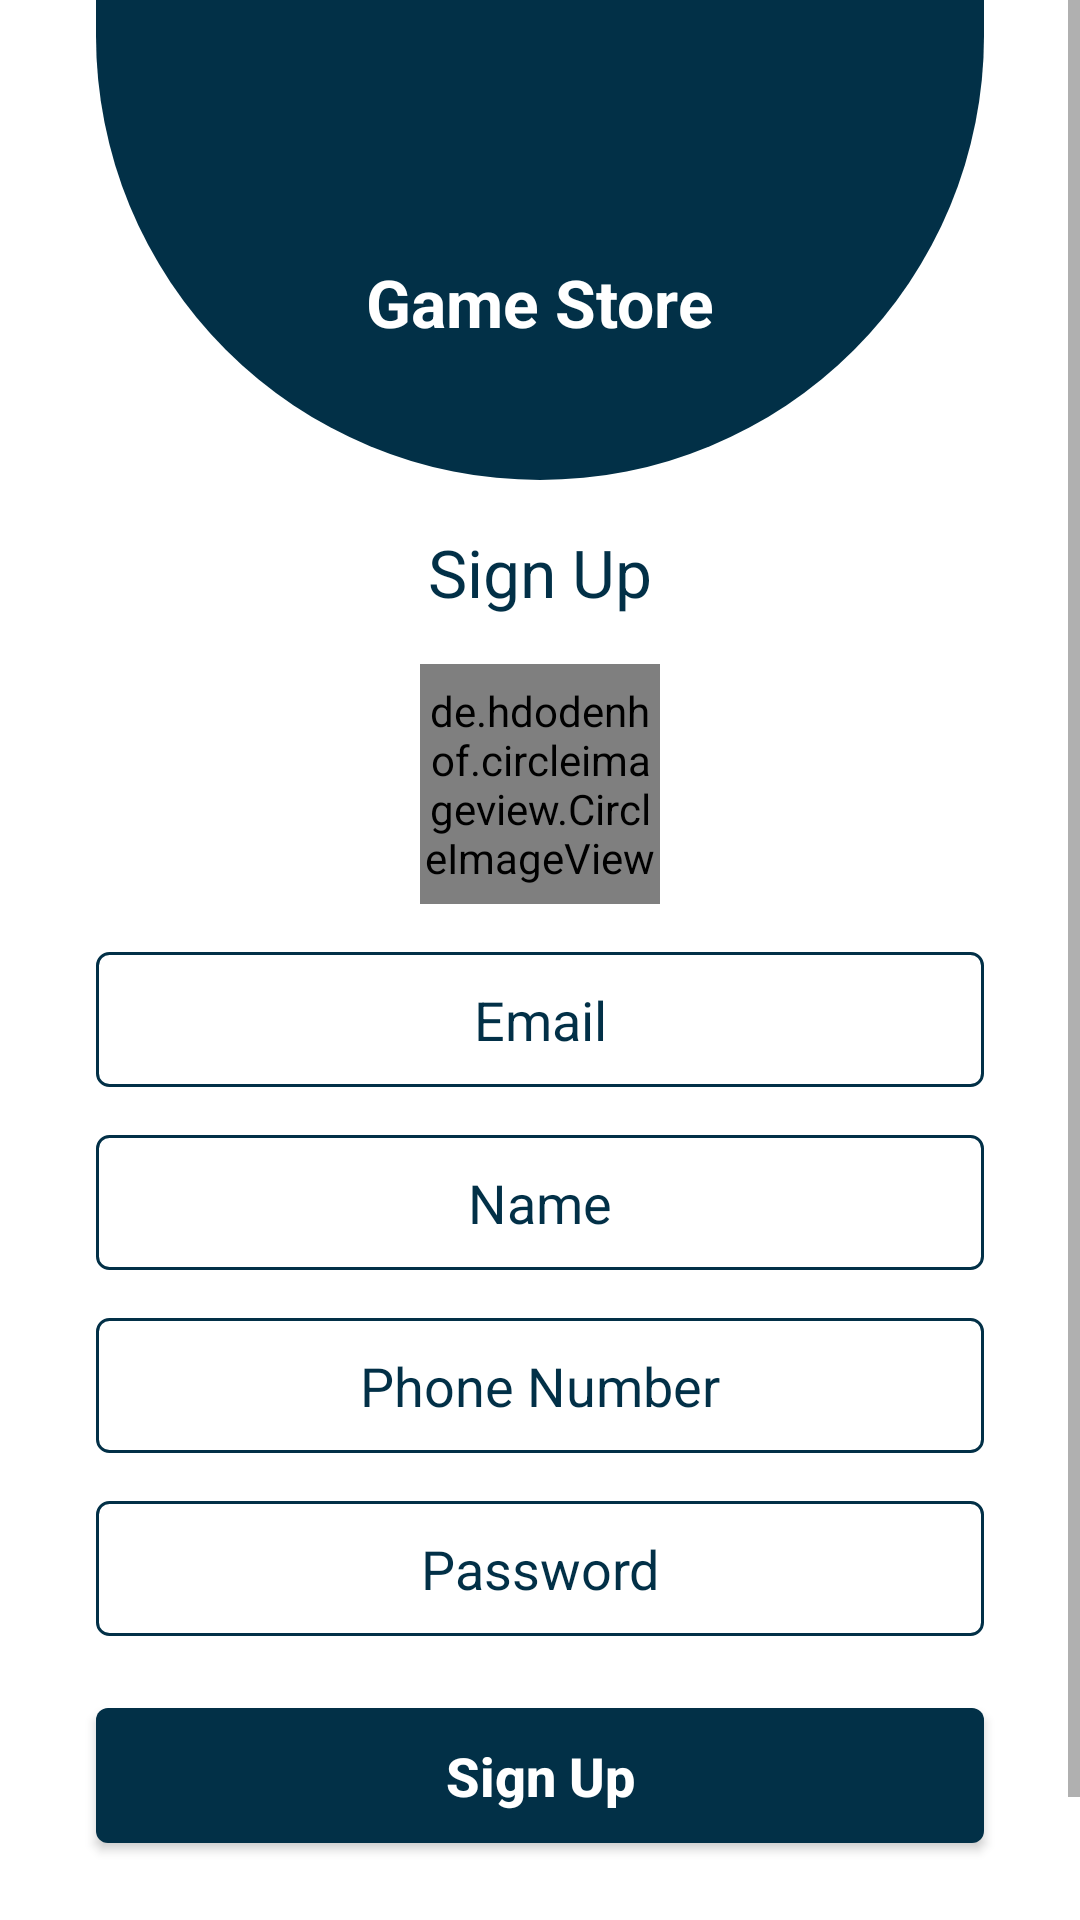

Android layout source for this screen:
<!-- AndroidManifest.xml: application theme Theme.GameStore -->
<!-- res/layout/fragment_seller_sign_up.xml -->
<?xml version="1.0" encoding="utf-8"?>
<layout xmlns:tools="http://schemas.android.com/tools"
    xmlns:app="http://schemas.android.com/apk/res-auto"
    xmlns:android="http://schemas.android.com/apk/res/android">

    <ScrollView
        android:layout_width="match_parent"
        android:layout_height="wrap_content">

        <androidx.constraintlayout.widget.ConstraintLayout
            android:layout_width="match_parent"
            android:layout_height="match_parent"
            tools:context=".ui.seller.regisration.fragments.SellerSignUpFragment">

            <LinearLayout
                android:id="@+id/linearSignUpSeller"
                android:layout_width="match_parent"
                android:layout_height="160dp"
                android:layout_marginStart="@dimen/margin_32"
                android:layout_marginEnd="@dimen/margin_32"
                android:background="@drawable/oval_background"
                android:orientation="vertical"
                app:layout_constraintEnd_toEndOf="parent"
                app:layout_constraintStart_toStartOf="parent"
                app:layout_constraintTop_toTopOf="parent">


                <ImageView
                    android:id="@+id/ivAppIcon"
                    android:layout_width="70dp"
                    android:layout_height="70dp"
                    android:layout_gravity="center"
                    android:layout_marginTop="@dimen/margin_16"
                    android:src="@drawable/ic_game_icon" />


                <TextView
                    android:id="@+id/tvAppName"
                    android:layout_width="wrap_content"
                    android:layout_height="wrap_content"
                    android:layout_gravity="center"
                    android:text="@string/app_name"
                    android:textColor="@color/white"
                    android:textSize="@dimen/large_title"
                    android:textStyle="bold" />

            </LinearLayout>

            <TextView
                android:id="@+id/tvSignUp"
                android:layout_width="wrap_content"
                android:layout_height="wrap_content"
                android:layout_marginTop="@dimen/margin_16"
                android:text="@string/signUp"
                android:textColor="@color/color1"
                android:textSize="@dimen/large_title"
                app:layout_constraintLeft_toLeftOf="parent"
                app:layout_constraintRight_toRightOf="parent"
                app:layout_constraintTop_toBottomOf="@id/linearSignUpSeller" />


            <de.hdodenhof.circleimageview.CircleImageView
                android:id="@+id/ivSellerImage"
                android:layout_width="80dp"
                android:layout_height="80dp"
                android:layout_marginTop="@dimen/margin_16"
                android:src="@drawable/ic_profile"
                app:civ_border_color="@color/color1"
                app:civ_border_width="1dp"
                app:layout_constraintEnd_toEndOf="parent"
                app:layout_constraintStart_toStartOf="parent"
                app:layout_constraintTop_toBottomOf="@id/tvSignUp" />


            <EditText
                android:id="@+id/etEmailSignUpSeller"
                android:layout_width="match_parent"
                android:layout_height="45dp"
                android:layout_marginStart="@dimen/margin_32"
                android:layout_marginTop="@dimen/margin_16"
                android:layout_marginEnd="@dimen/margin_32"
                android:background="@drawable/border_background"
                android:gravity="center"
                android:hint="@string/email"
                android:inputType="textWebEmailAddress"
                android:textColorHint="@color/color1"
                app:layout_constraintEnd_toEndOf="parent"
                app:layout_constraintStart_toStartOf="parent"
                app:layout_constraintTop_toBottomOf="@id/ivSellerImage" />


            <EditText
                android:id="@+id/etNameSignUpSeller"
                android:layout_width="match_parent"
                android:layout_height="45dp"
                android:layout_marginStart="@dimen/margin_32"
                android:layout_marginTop="@dimen/margin_16"
                android:layout_marginEnd="@dimen/margin_32"
                android:background="@drawable/border_background"
                android:gravity="center"
                android:hint="@string/name"
                android:inputType="textPersonName"
                android:textColorHint="@color/color1"
                app:layout_constraintEnd_toEndOf="parent"
                app:layout_constraintStart_toStartOf="parent"
                app:layout_constraintTop_toBottomOf="@id/etEmailSignUpSeller" />


            <EditText
                android:id="@+id/etPhoneSignUpSeller"
                android:layout_width="match_parent"
                android:layout_height="45dp"
                android:layout_marginStart="@dimen/margin_32"
                android:layout_marginTop="@dimen/margin_16"
                android:layout_marginEnd="@dimen/margin_32"
                android:background="@drawable/border_background"
                android:gravity="center"
                android:hint="@string/phone_number"
                android:inputType="phone"
                android:textColorHint="@color/color1"
                app:layout_constraintEnd_toEndOf="parent"
                app:layout_constraintStart_toStartOf="parent"
                app:layout_constraintTop_toBottomOf="@id/etNameSignUpSeller" />

            <EditText
                android:id="@+id/etPasswordSignUpSeller"
                android:layout_width="match_parent"
                android:layout_height="45dp"
                android:layout_marginStart="@dimen/margin_32"
                android:layout_marginTop="@dimen/margin_16"
                android:layout_marginEnd="@dimen/margin_32"
                android:background="@drawable/border_background"
                android:gravity="center"
                android:hint="@string/password"
                android:inputType="textPassword"
                android:textColorHint="@color/color1"
                app:layout_constraintEnd_toEndOf="parent"
                app:layout_constraintStart_toStartOf="parent"
                app:layout_constraintTop_toBottomOf="@id/etPhoneSignUpSeller" />


            <androidx.appcompat.widget.AppCompatButton
                android:id="@+id/btnSignUpSeller"
                android:layout_width="match_parent"
                android:layout_height="45dp"
                android:layout_marginStart="@dimen/margin_32"
                android:layout_marginTop="@dimen/margin_24"
                android:layout_marginEnd="@dimen/margin_32"
                android:background="@drawable/button_solid_background"
                android:text="@string/signUp"
                android:textAllCaps="false"
                android:textColor="@color/white"
                android:textSize="@dimen/medium_title"
                android:textStyle="bold"
                app:layout_constraintEnd_toEndOf="parent"
                app:layout_constraintStart_toStartOf="parent"
                app:layout_constraintTop_toBottomOf="@+id/etPasswordSignUpSeller" />

            <TextView
                android:id="@+id/tvHaveAccountSeller"
                android:layout_width="wrap_content"
                android:layout_height="wrap_content"
                android:layout_marginStart="@dimen/margin_32"
                android:layout_marginEnd="@dimen/margin_32"
                android:layout_marginBottom="@dimen/margin_16"
                android:layout_marginTop="@dimen/margin_24"
                android:text="@string/have_an_account"
                android:textColor="@color/color1"
                android:textSize="@dimen/large_title"
                app:layout_constraintBottom_toBottomOf="parent"
                app:layout_constraintEnd_toEndOf="parent"
                app:layout_constraintStart_toStartOf="parent"
                app:layout_constraintTop_toBottomOf="@id/btnSignUpSeller"/>


            <ProgressBar
                android:id="@+id/pbSignUpSeller"
                android:layout_width="@dimen/margin_48"
                android:layout_height="@dimen/margin_48"
                android:progressTint="@color/color1"
                android:visibility="invisible"
                app:layout_constraintBottom_toBottomOf="parent"
                app:layout_constraintEnd_toEndOf="parent"
                app:layout_constraintStart_toStartOf="parent"
                app:layout_constraintTop_toTopOf="parent" />

        </androidx.constraintlayout.widget.ConstraintLayout>


    </ScrollView>

</layout>
<!-- resources referenced by this layout -->
<resources>
  <color name="color1">#023047</color>
  <color name="white">#FFFFFFFF</color>
  <dimen name="large_title">22sp</dimen>
  <dimen name="margin_16">16dp</dimen>
  <dimen name="margin_24">24dp</dimen>
  <dimen name="margin_32">32dp</dimen>
  <dimen name="margin_48">48dp</dimen>
  <dimen name="medium_title">18sp</dimen>
  <!-- drawable border_background (drawable) -->
  <?xml version="1.0" encoding="utf-8"?>
  <shape
      android:shape="rectangle" xmlns:android="http://schemas.android.com/apk/res/android">
  
      <stroke
          android:width="1dp"
          android:color="@color/color1"/>
  
      <corners
          android:radius="4dp"/>
  
  </shape>
  <!-- drawable button_solid_background (drawable) -->
  <?xml version="1.0" encoding="utf-8"?>
  <shape android:shape="rectangle" xmlns:android="http://schemas.android.com/apk/res/android">
  
      <solid
          android:color="@color/color1"/>
  
      <corners
          android:radius="4dp"/>
  
  </shape>
  <!-- drawable oval_background (drawable) -->
  <?xml version="1.0" encoding="utf-8"?>
  <shape
      android:shape="rectangle" xmlns:android="http://schemas.android.com/apk/res/android">
  
      <solid
          android:color="@color/color1"/>
  
      <size
          android:width="320dp"
          android:height="150dp"/>
  
      <corners
          android:bottomLeftRadius="190dp"
          android:bottomRightRadius="190dp"/>
  
  </shape>
  <string name="app_name">Game Store</string>
  <string name="email">Email</string>
  <string name="have_an_account">I Have An Account,<font color="#000000"> <u> Login</u></font> </string>
  <string name="name">Name</string>
  <string name="password">Password</string>
  <string name="phone_number">Phone Number</string>
  <string name="signUp">Sign Up</string>
  <style name="Theme.GameStore" parent="Theme.MaterialComponents.Light.NoActionBar">
          
          <item name="colorPrimary">@color/purple_500</item>
          <item name="colorPrimaryVariant">@color/purple_700</item>
          <item name="colorOnPrimary">@color/white</item>
          
          <item name="colorSecondary">@color/purple_200</item>
          <item name="colorSecondaryVariant">@color/purple_200</item>
          <item name="colorOnSecondary">@color/black</item>
  
          
          <item name="android:statusBarColor" tools:targetApi="l">@color/color1</item>
          
      </style>
  <color name="purple_500">#023047</color>
  <color name="purple_700">#FF3700B3</color>
  <color name="purple_200">#ffb703</color>
  <color name="black">#FF000000</color>
</resources>
